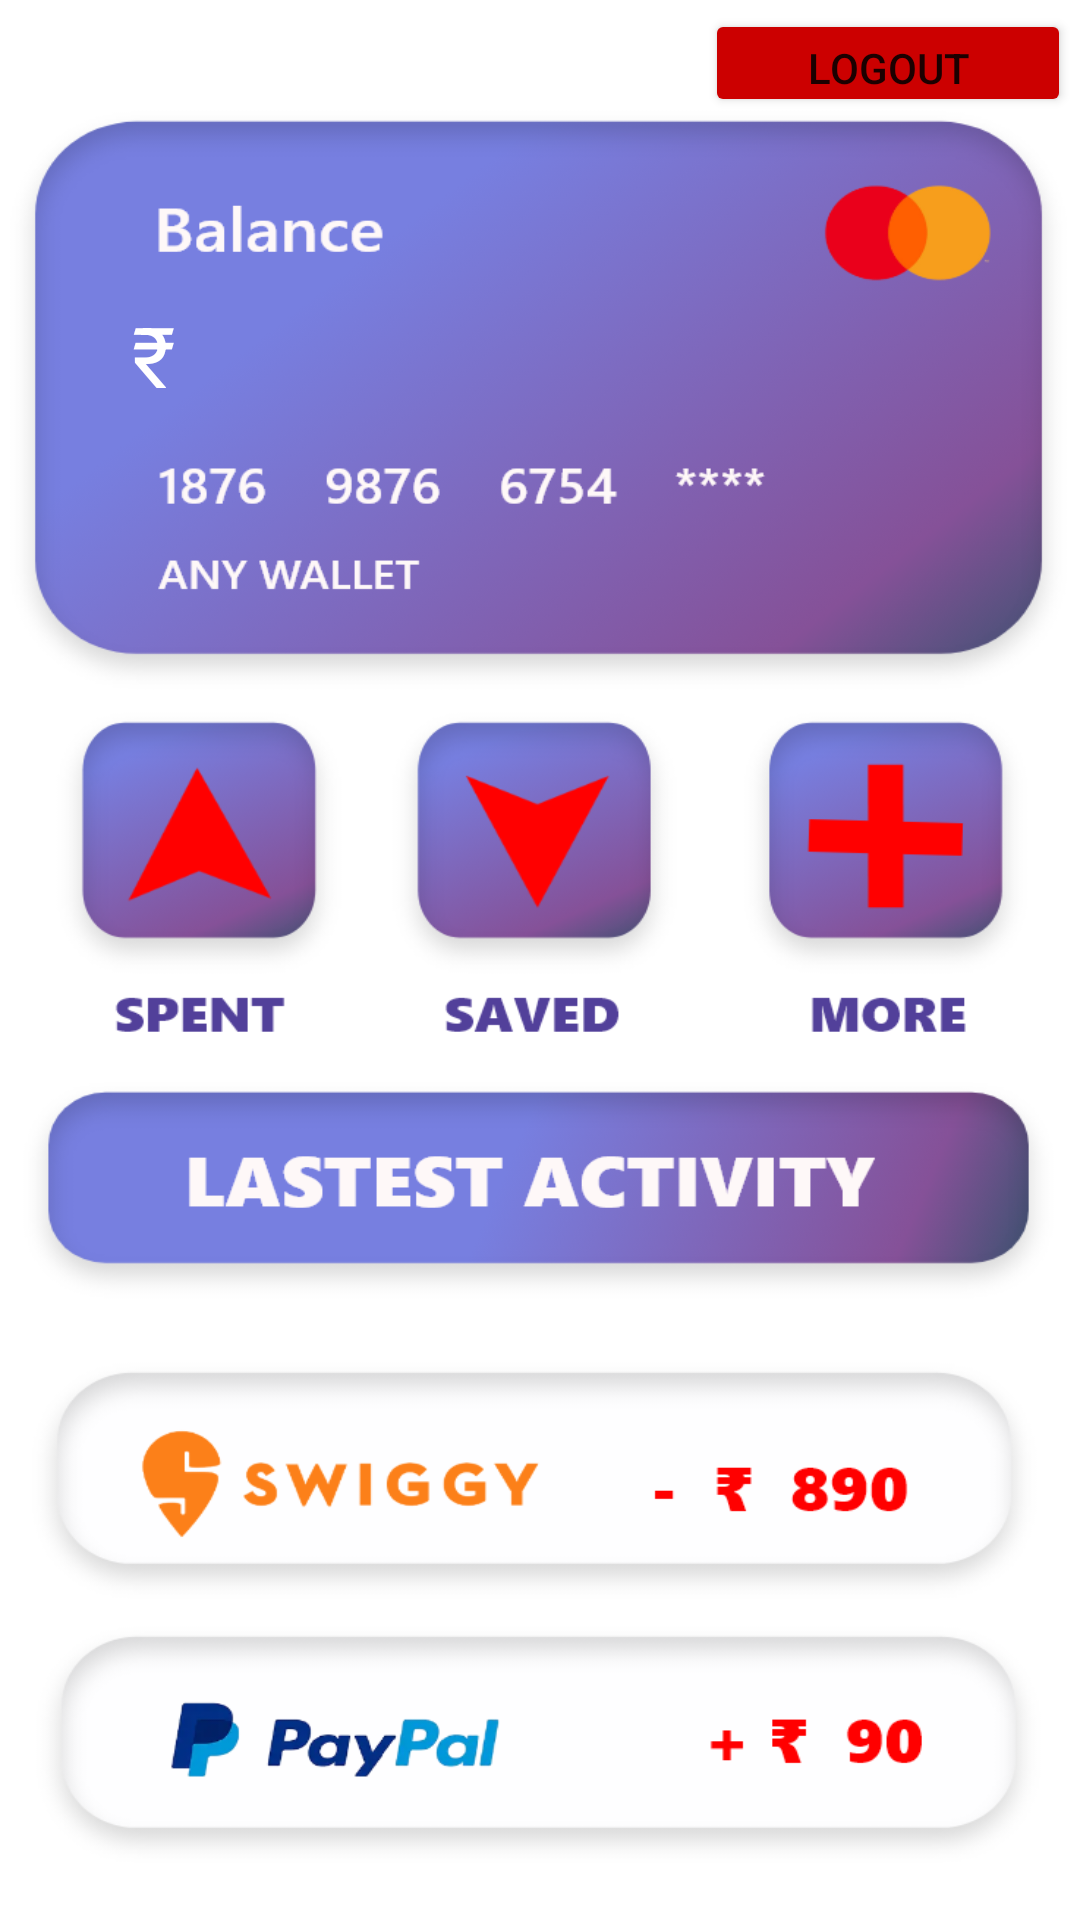

The Android layout XML behind this screen, and the referenced resources:
<!-- AndroidManifest.xml: application theme Theme.ANYWallet -->
<!-- res/layout/activity_balance_page.xml -->
<?xml version="1.0" encoding="utf-8"?>
<androidx.constraintlayout.widget.ConstraintLayout xmlns:android="http://schemas.android.com/apk/res/android"
    xmlns:app="http://schemas.android.com/apk/res-auto"
    xmlns:tools="http://schemas.android.com/tools"
    android:layout_width="match_parent"
    android:layout_height="match_parent"
    android:background="@drawable/background2"
    tools:context=".BalancePage">

    <Button
        android:id="@+id/bt_logout2"
        android:layout_width="122dp"
        android:layout_height="36dp"
        android:backgroundTint="@android:color/holo_red_dark"
        android:text="@string/logout"
        app:layout_constraintBottom_toBottomOf="parent"
        app:layout_constraintEnd_toEndOf="parent"
        app:layout_constraintHorizontal_bias="0.987"
        app:layout_constraintStart_toStartOf="parent"
        app:layout_constraintTop_toTopOf="parent"
        app:layout_constraintVertical_bias="0.005" />

    <Button
        android:id="@+id/bt_more"
        android:layout_width="90dp"
        android:layout_height="71dp"
        android:alpha="0"
        android:text="Button"
        app:layout_constraintBottom_toBottomOf="parent"
        app:layout_constraintEnd_toEndOf="parent"
        app:layout_constraintHorizontal_bias="0.915"
        app:layout_constraintStart_toStartOf="parent"
        app:layout_constraintTop_toTopOf="parent"
        app:layout_constraintVertical_bias="0.425" />

    <Button
        android:id="@+id/bt_saved"
        android:layout_width="90dp"
        android:layout_height="71dp"
        android:alpha="0"
        android:text="Button"
        app:layout_constraintBottom_toBottomOf="parent"
        app:layout_constraintEnd_toEndOf="parent"
        app:layout_constraintHorizontal_bias="0.498"
        app:layout_constraintStart_toStartOf="parent"
        app:layout_constraintTop_toTopOf="parent"
        app:layout_constraintVertical_bias="0.425" />

    <Button
        android:id="@+id/bt_spent"
        android:layout_width="90dp"
        android:layout_height="71dp"
        android:alpha="0"
        android:text="Button"
        app:layout_constraintBottom_toBottomOf="parent"
        app:layout_constraintEnd_toEndOf="parent"
        app:layout_constraintHorizontal_bias="0.102"
        app:layout_constraintStart_toStartOf="parent"
        app:layout_constraintTop_toTopOf="parent"
        app:layout_constraintVertical_bias="0.425" />

    <TextView
        android:id="@+id/tv_balance"
        android:layout_width="118dp"
        android:layout_height="39dp"
        android:textColor="@color/white"
        android:textSize="28sp"
        app:layout_constraintBottom_toBottomOf="parent"
        app:layout_constraintEnd_toEndOf="parent"
        app:layout_constraintHorizontal_bias="0.276"
        app:layout_constraintStart_toStartOf="parent"
        app:layout_constraintTop_toTopOf="parent"
        app:layout_constraintVertical_bias="0.166" />

    <TextView
        android:id="@+id/textView5"
        android:layout_width="15dp"
        android:layout_height="39dp"
        android:text="@string/rupee"
        android:textColor="@color/white"
        android:textSize="28sp"
        app:layout_constraintBottom_toBottomOf="parent"
        app:layout_constraintEnd_toEndOf="parent"
        app:layout_constraintHorizontal_bias="0.128"
        app:layout_constraintStart_toStartOf="parent"
        app:layout_constraintTop_toTopOf="parent"
        app:layout_constraintVertical_bias="0.166" />
</androidx.constraintlayout.widget.ConstraintLayout>
<!-- resources referenced by this layout -->
<resources>
  <!-- drawable background2: png bitmap (drawable-hdpi, 91088 bytes) -->
  <string name="logout">Logout</string>
  <string name="rupee">\u20B9</string>
  <style name="Theme.ANYWallet" parent="Theme.MaterialComponents.DayNight.DarkActionBar">
          
          <item name="colorPrimary">@color/purple_500</item>
          <item name="colorPrimaryVariant">@color/purple_700</item>
          <item name="colorOnPrimary">@color/white</item>
          
          <item name="colorSecondary">@color/teal_200</item>
          <item name="colorSecondaryVariant">@color/teal_700</item>
          <item name="colorOnSecondary">@color/black</item>
          
          <item name="android:statusBarColor" tools:targetApi="l">?attr/colorPrimaryVariant</item>
          
  
          <item name="android:windowActivityTransitions">true</item>
          <item name="android:windowEnterTransition">@transition/trans_anim</item>
          <item name="android:windowExitTransition">@transition/trans_anim</item>
  
          <item name="android:windowSharedElementEnterTransition">@transition/shared_trans</item>
          <item name="android:windowSharedElementExitTransition">@transition/shared_trans</item>
      </style>
  <!-- not gathered from this repository: default colours our renderer supplied (Android Studio template values) -->
  <color name="purple_500">#FF6200EE</color>
  <color name="purple_700">#FF3700B3</color>
  <color name="teal_200">#FF03DAC5</color>
  <color name="teal_700">#FF018786</color>
  <color name="black">#FF000000</color>
  <color name="white">#FFFFFFFF</color>
</resources>
